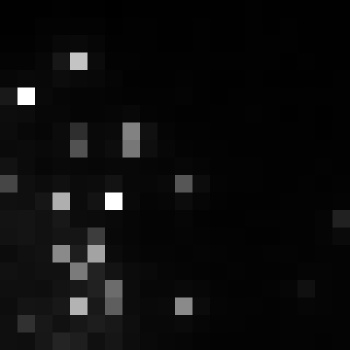

Source data for this figure (header and first rows):
, xmin, ymin, lat, lon, area, perimeter, max_nanowatts, min_nanowatts, moonlight_illumination, clear_sky_confidence, mean_nanowatts
0, 331, 2615, -0.9095, -0.9095, 1.0, 0.0, 34.17, 0.5713, 11.8, 0.0, 5.102
